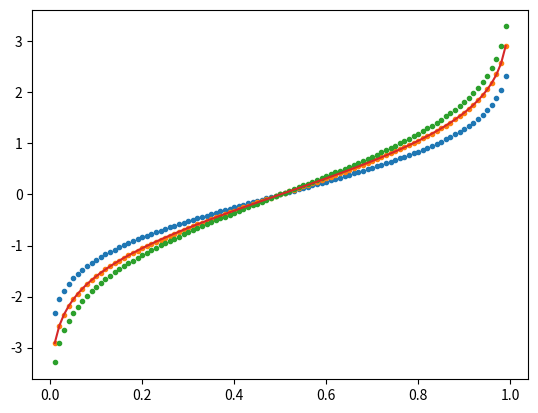
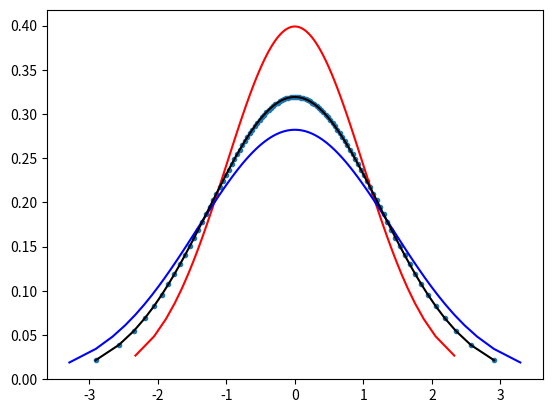

These charts were generated, in order, by the following Python code:
import numpy as np
from scipy.special import erf, erfinv
import matplotlib.pyplot as plt

"""
Implementation of method outlined in 'Linear Interpolation of Histograms'
In this example, the method is used to interpolate between two gaussians with
sigma=1 and sigma=sqrt(2), to get a gaussian with sigma=1.25
"""

def gaussian(x, sigma=2, center=0):
    g = np.exp(-0.5 * ((x - center) / sigma)**2) / (sigma * np.sqrt(2 * np.pi))
    return g

def gaussian_cdfinv(sigma_val, y_range):
    cdf_inv = np.sqrt(2)*sigma_val*erfinv(2*y_range-1)
    plt.plot(y_range, cdf_inv, '.')
    return cdf_inv

plt.figure()
y_range = np.linspace(0, 1, 101)
cdf_inv1 = gaussian_cdfinv(1, y_range)
cdf_inv125 = gaussian_cdfinv(1.25, y_range)
cdf_invr2 = gaussian_cdfinv(np.sqrt(2), y_range)

wt2 = (1.25-1)/(np.sqrt(2)-1)
wt1 = 1-wt2

inv_interp = wt1*cdf_inv1 + wt2*cdf_invr2

plt.plot(y_range, inv_interp)

g1 = gaussian(cdf_inv1, sigma=1)
g2 = gaussian(cdf_invr2, sigma=np.sqrt(2))

g125 = gaussian(cdf_inv125, sigma=1.25)

interp = (g1*g2)/(wt1*g2+wt2*g1)

plt.figure()
plt.plot((wt1*cdf_inv1+wt2*cdf_invr2), interp,'.')
plt.plot(cdf_inv1, g1, 'r')
plt.plot(cdf_invr2, g2, 'b')
plt.plot(cdf_inv125, g125, 'k')
plt.show()